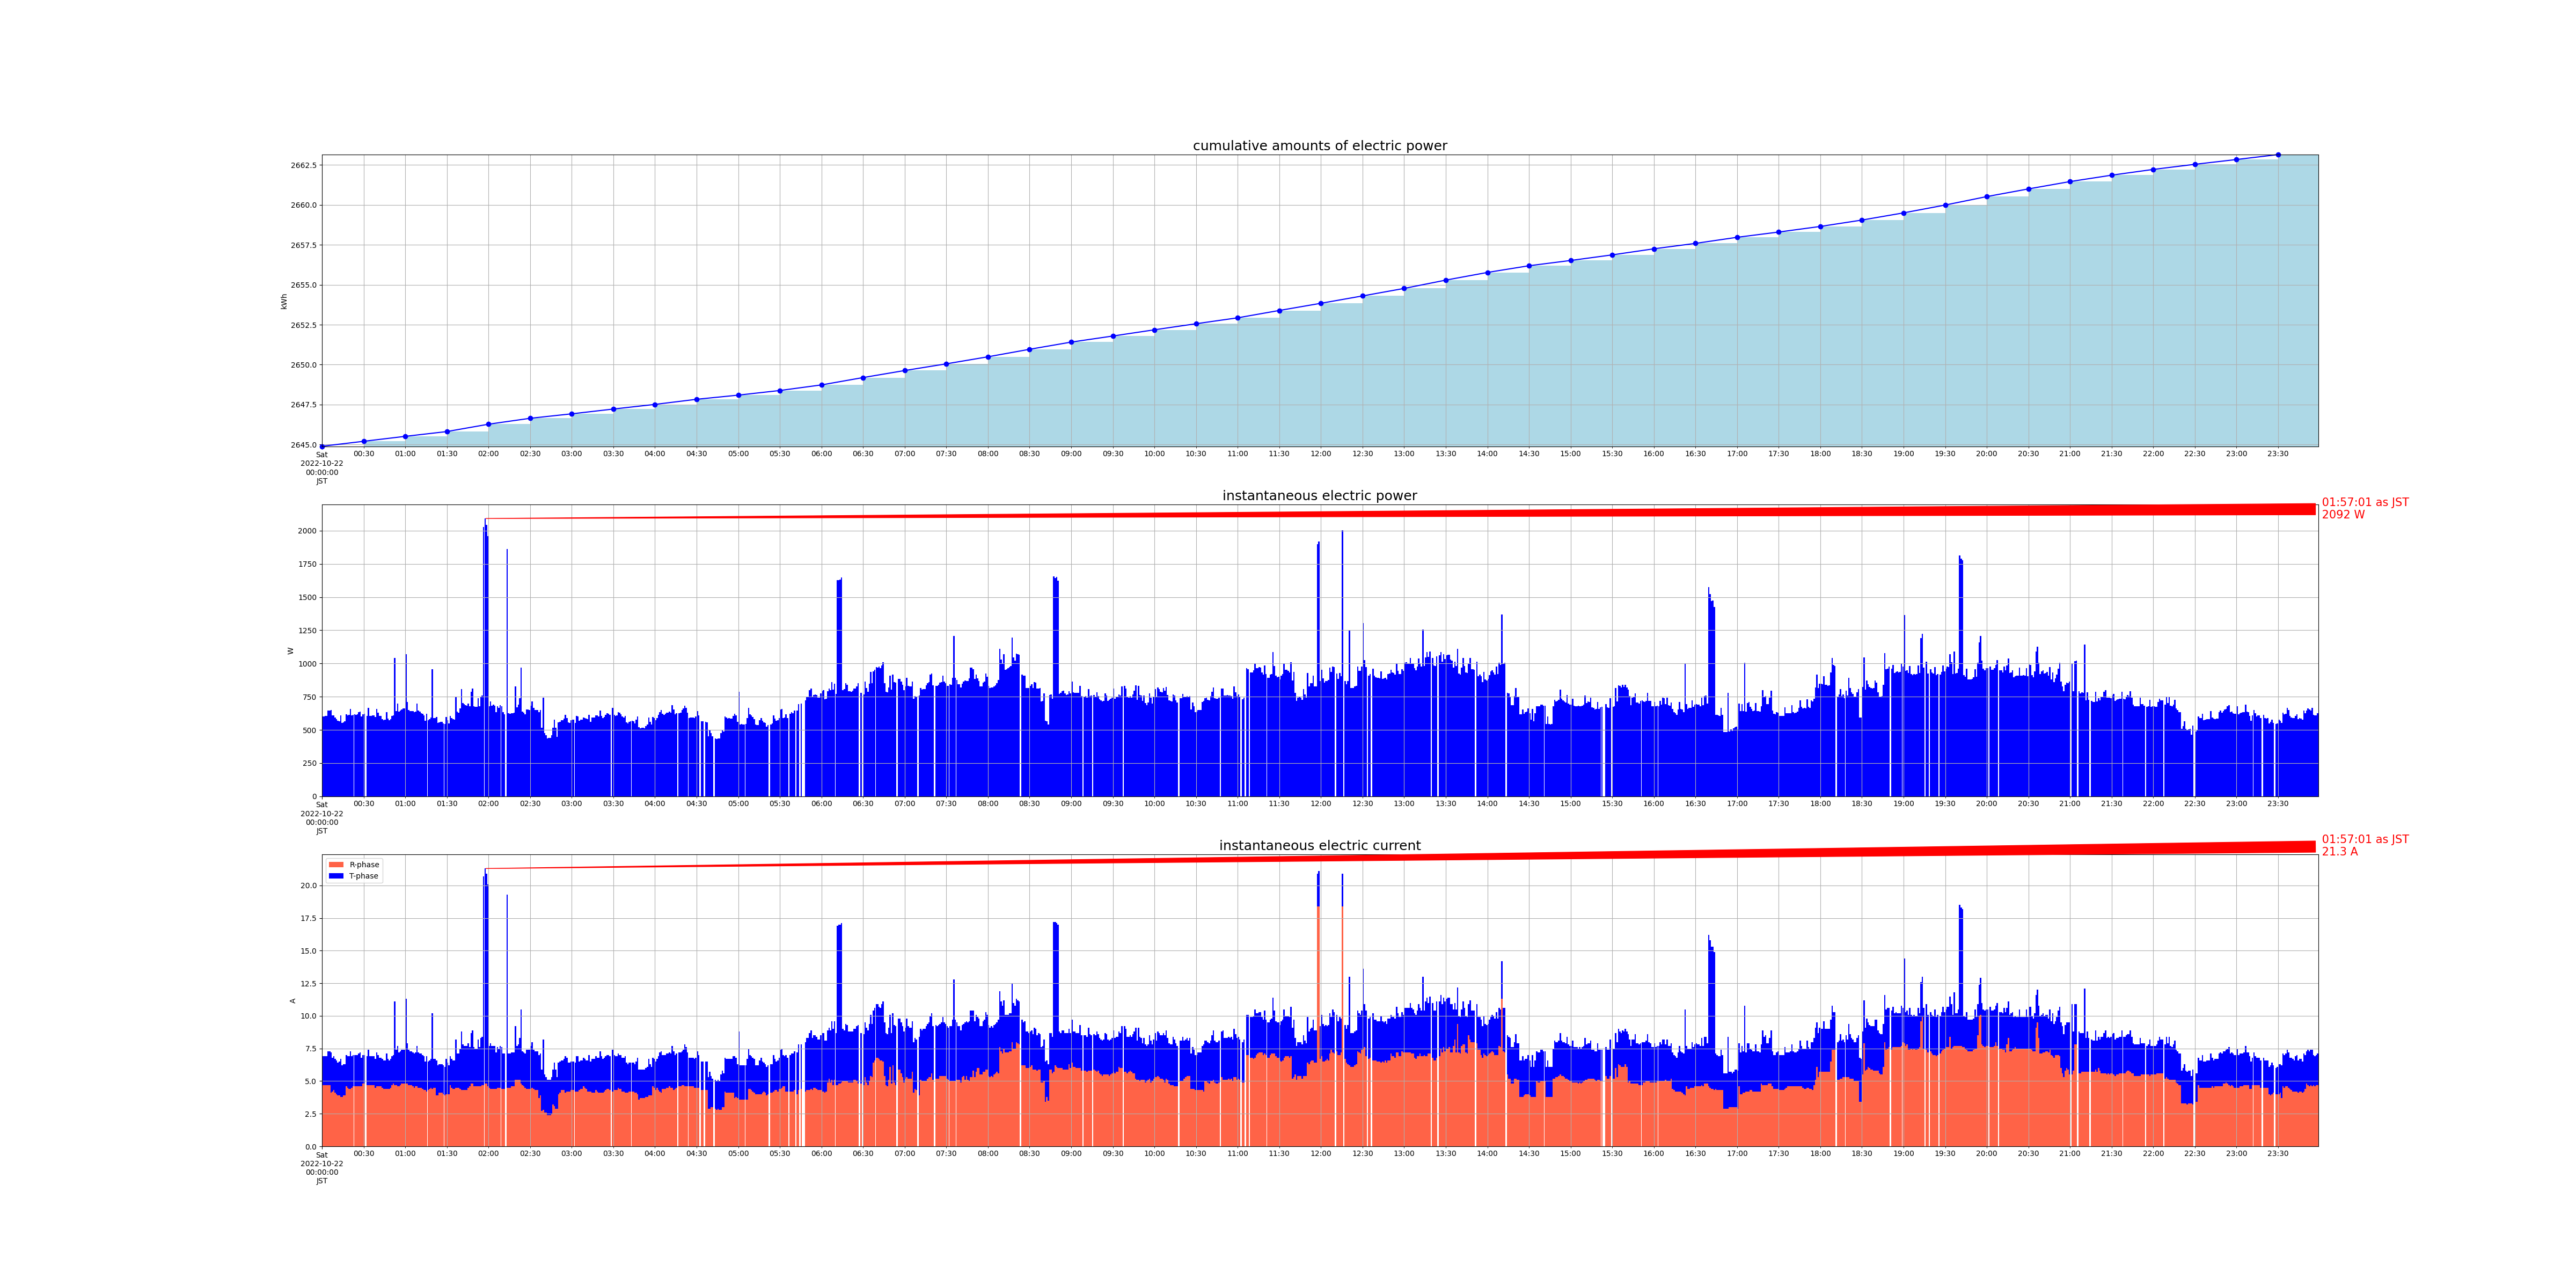

The data file committed next to this chart (first rows):
measured_at, sensor_id, cumlative_kwh, instant_watt, instant_ampere_R, instant_ampere_T
2022-10-22 00:00:01+09:00, smartmeter, , 600.0, , 
2022-10-22 00:00:01+09:00, smartmeter, , , 4.7, 2.2
2022-10-22 00:00:00+09:00, smartmeter, 2645, , , 
2022-10-22 00:01:00+09:00, smartmeter, , 600.0, , 
2022-10-22 00:01:00+09:00, smartmeter, , , 4.7, 2.2
2022-10-22 00:02:01+09:00, smartmeter, , 604.0, , 
2022-10-22 00:02:01+09:00, smartmeter, , , 4.7, 2.2
2022-10-22 00:03:00+09:00, smartmeter, , 604.0, , 
2022-10-22 00:03:00+09:00, smartmeter, , , 4.7, 2.2
2022-10-22 00:04:01+09:00, smartmeter, , 644.0, , 
2022-10-22 00:04:01+09:00, smartmeter, , , 4.7, 2.6
2022-10-22 00:05:00+09:00, smartmeter, , 644.0, , 
2022-10-22 00:05:00+09:00, smartmeter, , , 4.7, 2.6
2022-10-22 00:06:01+09:00, smartmeter, , 648.0, , 
2022-10-22 00:06:01+09:00, smartmeter, , , 4.1, 3.1
2022-10-22 00:07:01+09:00, smartmeter, , 608.0, , 
2022-10-22 00:07:01+09:00, smartmeter, , , 4.2, 2.6
2022-10-22 00:08:00+09:00, smartmeter, , 608.0, , 
2022-10-22 00:08:00+09:00, smartmeter, , , 4.3, 2.6
2022-10-22 00:09:01+09:00, smartmeter, , 592.0, , 
2022-10-22 00:09:01+09:00, smartmeter, , , 4.1, 2.6
2022-10-22 00:10:00+09:00, smartmeter, , 580.0, , 
2022-10-22 00:10:00+09:00, smartmeter, , , 4.0, 2.6
2022-10-22 00:11:01+09:00, smartmeter, , 568.0, , 
2022-10-22 00:11:01+09:00, smartmeter, , , 3.9, 2.5
2022-10-22 00:12:00+09:00, smartmeter, , 564.0, , 
2022-10-22 00:12:00+09:00, smartmeter, , , 3.9, 2.6
2022-10-22 00:13:01+09:00, smartmeter, , 608.0, , 
2022-10-22 00:13:01+09:00, smartmeter, , , 3.8, 2.9
2022-10-22 00:14:00+09:00, smartmeter, , 552.0, , 
2022-10-22 00:14:00+09:00, smartmeter, , , 3.8, 2.4
2022-10-22 00:15:01+09:00, smartmeter, , 556.0, , 
2022-10-22 00:15:01+09:00, smartmeter, , , 3.9, 2.4
2022-10-22 00:16:01+09:00, smartmeter, , 564.0, , 
2022-10-22 00:16:01+09:00, smartmeter, , , 3.9, 2.4
2022-10-22 00:17:00+09:00, smartmeter, , 616.0, , 
2022-10-22 00:17:00+09:00, smartmeter, , , 4.6, 2.4
2022-10-22 00:18:01+09:00, smartmeter, , 608.0, , 
2022-10-22 00:18:01+09:00, smartmeter, , , 4.5, 2.4
2022-10-22 00:19:00+09:00, smartmeter, , 612.0, , 
2022-10-22 00:19:00+09:00, smartmeter, , , 4.4, 2.5
2022-10-22 00:20:01+09:00, smartmeter, , 656.0, , 
2022-10-22 00:20:01+09:00, smartmeter, , , 4.4, 2.9
2022-10-22 00:21:00+09:00, smartmeter, , 608.0, , 
2022-10-22 00:21:00+09:00, smartmeter, , , 4.5, 2.4
2022-10-22 00:22:00+09:00, smartmeter, , 612.0, , 
2022-10-22 00:22:00+09:00, smartmeter, , , 4.6, 2.4
2022-10-22 00:23:01+09:00, smartmeter, , 616.0, , 
2022-10-22 00:23:01+09:00, smartmeter, , , 4.6, 2.4
2022-10-22 00:24:00+09:00, smartmeter, , 612.0, , 
2022-10-22 00:24:00+09:00, smartmeter, , , 4.6, 2.4
2022-10-22 00:25:01+09:00, smartmeter, , 616.0, , 
2022-10-22 00:25:01+09:00, smartmeter, , , 4.6, 2.4
2022-10-22 00:26:00+09:00, smartmeter, , 632.0, , 
2022-10-22 00:26:00+09:00, smartmeter, , , 4.6, 2.5
2022-10-22 00:27:00+09:00, smartmeter, , 636.0, , 
2022-10-22 00:27:00+09:00, smartmeter, , , 4.6, 2.6
2022-10-22 00:28:01+09:00, smartmeter, , 600.0, , 
2022-10-22 00:28:01+09:00, smartmeter, , , 4.6, 2.2
2022-10-22 00:29:00+09:00, smartmeter, , 616.0, , 
... 2,762 more rows
